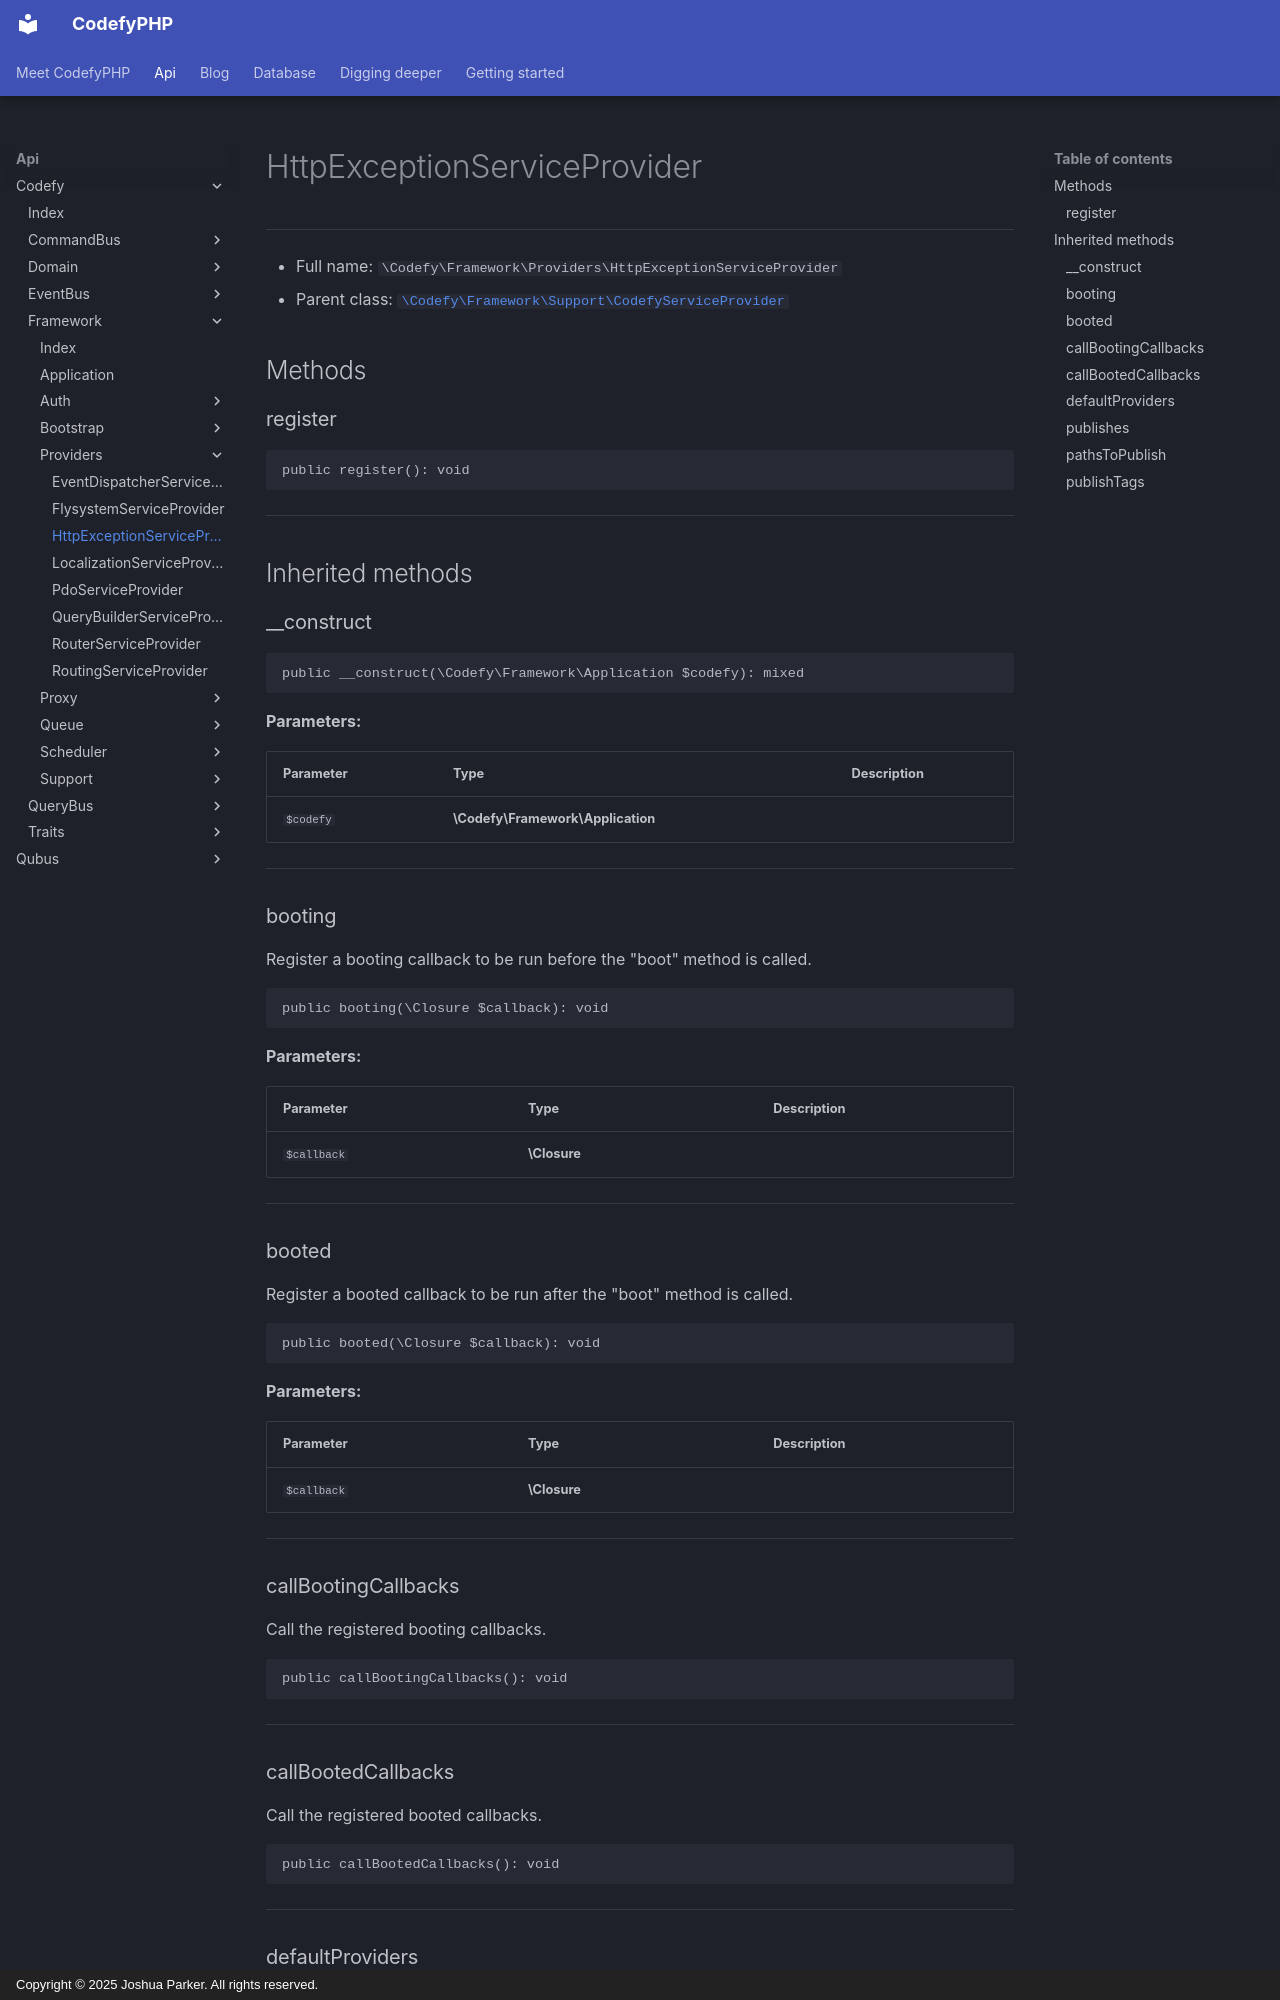

repository: codefyphp/docs · page: api/Codefy/Framework/Providers/HttpExceptionServiceProvider/index.html · generator: mkdocs · copyright: Copyright © 2025 Joshua Parker. All rights reserved.

# HttpExceptionServiceProvider

***

* Full name: `\Codefy\Framework\Providers\HttpExceptionServiceProvider`
* Parent class: [`\Codefy\Framework\Support\CodefyServiceProvider`](../Support/CodefyServiceProvider.md)

## Methods

### register

```php
public register(): void
```

***

## Inherited methods

### __construct

```php
public __construct(\Codefy\Framework\Application $codefy): mixed
```

**Parameters:**

| Parameter | Type                              | Description |
|-----------|-----------------------------------|-------------|
| `$codefy` | **\Codefy\Framework\Application** |             |

***

### booting

Register a booting callback to be run before the "boot" method is called.

```php
public booting(\Closure $callback): void
```

**Parameters:**

| Parameter   | Type         | Description |
|-------------|--------------|-------------|
| `$callback` | **\Closure** |             |

***

### booted

Register a booted callback to be run after the "boot" method is called.

```php
public booted(\Closure $callback): void
```

**Parameters:**

| Parameter   | Type         | Description |
|-------------|--------------|-------------|
| `$callback` | **\Closure** |             |

***

### callBootingCallbacks

Call the registered booting callbacks.

```php
public callBootingCallbacks(): void
```

***

### callBootedCallbacks

Call the registered booted callbacks.

```php
public callBootedCallbacks(): void
```

***

### defaultProviders

Get the default providers for a CodefyPHP application.

```php
public static defaultProviders(): \Codefy\Framework\Support\DefaultProviders
```

* This method is **static**.
***
